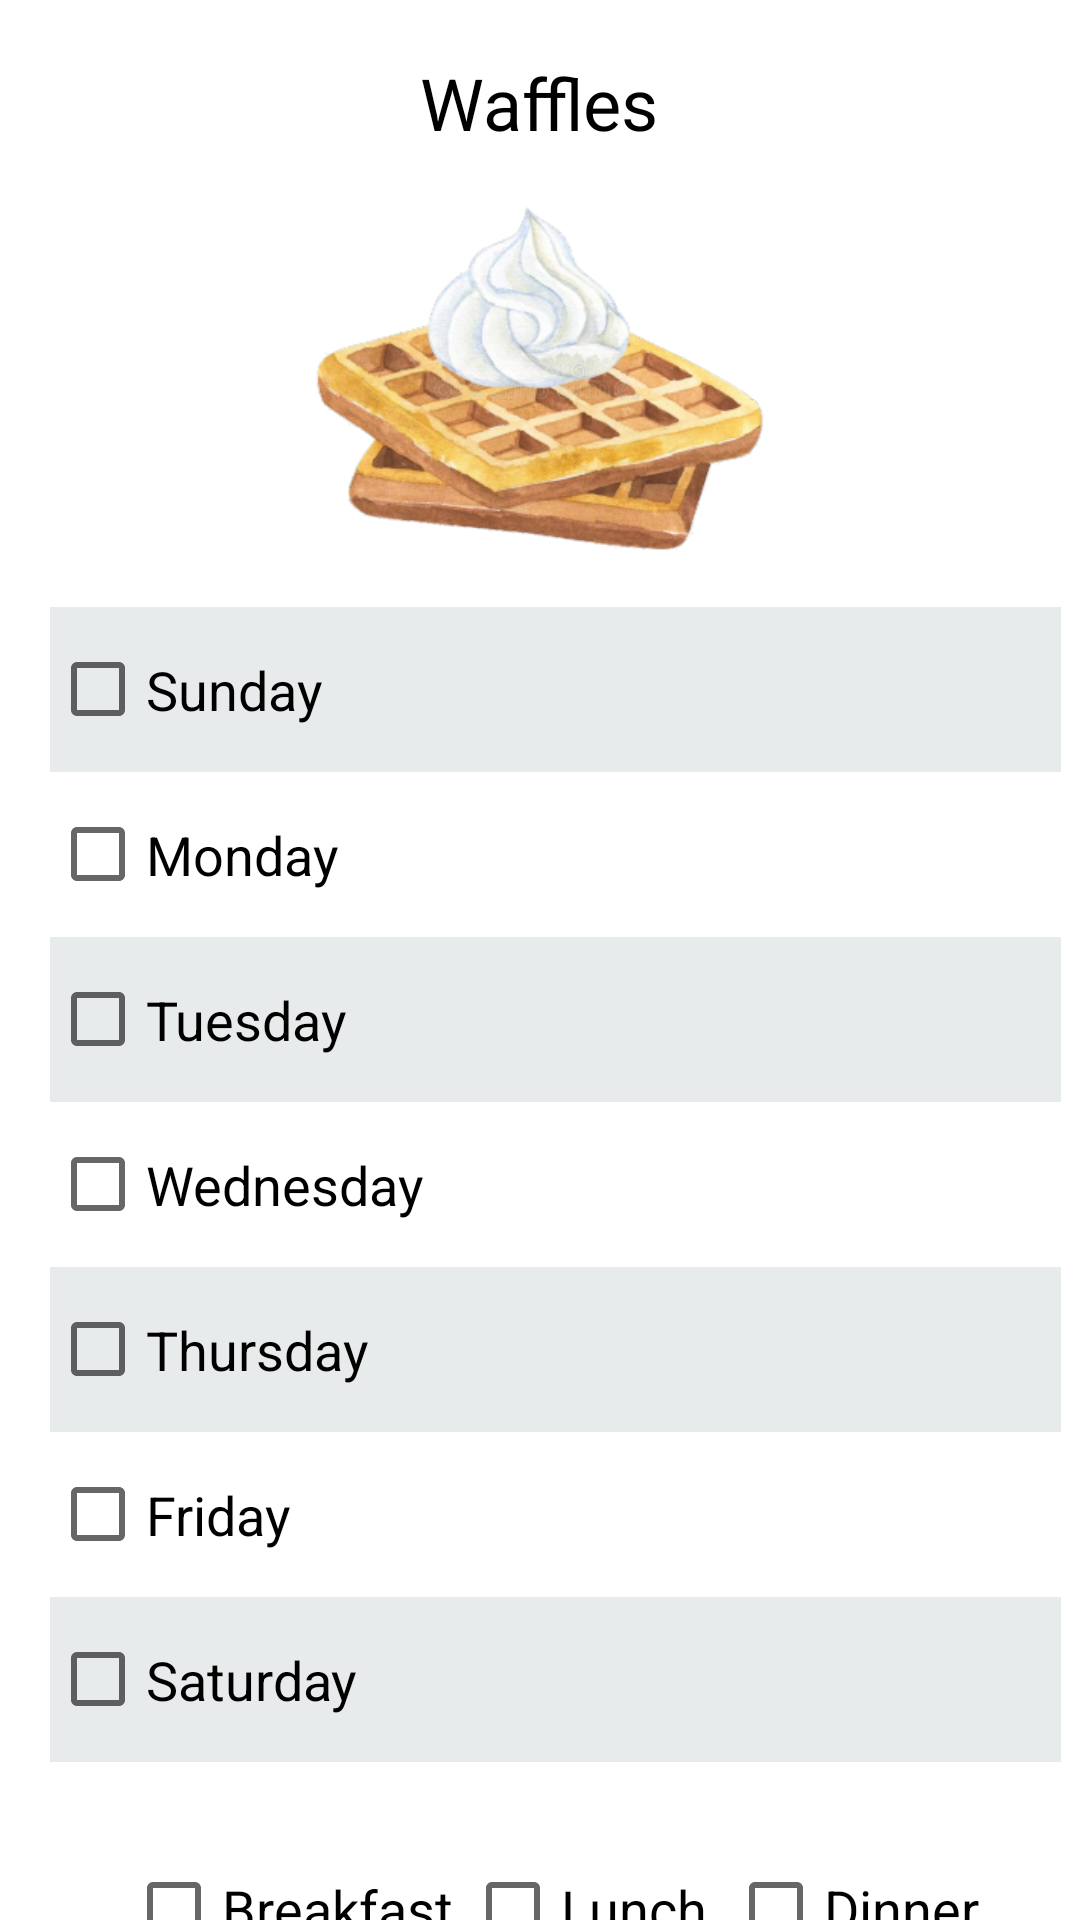

The Android layout XML behind this screen, and the referenced resources:
<!-- AndroidManifest.xml: application theme Theme.MealPlannes -->
<!-- res/layout/dialog_choose_weekday.xml -->
<?xml version="1.0" encoding="utf-8"?>
<androidx.constraintlayout.widget.ConstraintLayout
    xmlns:android="http://schemas.android.com/apk/res/android"
    xmlns:app="http://schemas.android.com/apk/res-auto"
    xmlns:tools="http://schemas.android.com/tools"
    android:layout_width="match_parent"
    android:layout_height="match_parent">

    <TextView
        android:id="@+id/textView13"
        android:layout_width="wrap_content"
        android:layout_height="wrap_content"
        android:layout_marginStart="165dp"
        android:layout_marginTop="18dp"
        android:layout_marginEnd="166dp"
        android:text="Waffles"
        android:textColor="#000000"
        android:textSize="24sp"
        app:layout_constraintEnd_toEndOf="parent"
        app:layout_constraintStart_toStartOf="parent"
        app:layout_constraintTop_toTopOf="parent" />

    <ImageView
        android:id="@+id/imageView3"
        android:layout_width="180dp"
        android:layout_height="152dp"
        android:layout_marginStart="108dp"
        android:layout_marginEnd="108dp"
        app:layout_constraintEnd_toEndOf="parent"
        app:layout_constraintStart_toStartOf="parent"
        app:layout_constraintTop_toBottomOf="@+id/textView13"
        app:srcCompat="@drawable/waffles_" />

    <CheckBox
        android:id="@+id/checkBox"
        android:layout_width="337dp"
        android:layout_height="55dp"
        android:layout_marginStart="42dp"
        android:layout_marginEnd="32dp"
        android:background="@color/lightGray"
        android:outlineProvider="background"
        android:text="Sunday"
        android:textSize="18sp"
        app:layout_constraintEnd_toEndOf="parent"
        app:layout_constraintStart_toStartOf="parent"
        app:layout_constraintTop_toBottomOf="@+id/imageView3" />

    <CheckBox
        android:id="@+id/checkBox8"
        android:layout_width="113dp"
        android:layout_height="58dp"
        android:layout_marginStart="42dp"
        android:layout_marginTop="20dp"
        android:text="Breakfast"
        android:textSize="18sp"
        app:layout_constraintStart_toStartOf="parent"
        app:layout_constraintTop_toBottomOf="@+id/checkBox6" />

    <CheckBox
        android:id="@+id/checkBox9"
        android:layout_width="113dp"
        android:layout_height="58dp"
        android:layout_marginTop="20dp"
        android:layout_marginEnd="30dp"
        android:text="Dinner"
        android:textSize="18sp"
        app:layout_constraintEnd_toEndOf="parent"
        app:layout_constraintStart_toEndOf="@+id/checkBox10"
        app:layout_constraintTop_toBottomOf="@+id/checkBox6" />

    <CheckBox
        android:id="@+id/checkBox10"
        android:layout_width="113dp"
        android:layout_height="58dp"
        android:layout_marginTop="20dp"
        android:text="Lunch"
        android:textSize="18sp"
        app:layout_constraintStart_toEndOf="@+id/checkBox8"
        app:layout_constraintTop_toBottomOf="@+id/checkBox6" />

    <CheckBox
        android:id="@+id/checkBox4"
        android:layout_width="337dp"
        android:layout_height="55dp"
        android:layout_marginStart="42dp"
        android:layout_marginEnd="32dp"
        android:text="Wednesday"
        android:textSize="18sp"
        app:layout_constraintEnd_toEndOf="parent"
        app:layout_constraintStart_toStartOf="parent"
        app:layout_constraintTop_toBottomOf="@+id/checkBox3" />

    <CheckBox
        android:id="@+id/checkBox5"
        android:layout_width="337dp"
        android:layout_height="55dp"
        android:layout_marginStart="42dp"
        android:layout_marginEnd="32dp"
        android:background="@color/lightGray"
        android:text="Thursday"
        android:textSize="18sp"
        app:layout_constraintEnd_toEndOf="parent"
        app:layout_constraintStart_toStartOf="parent"
        app:layout_constraintTop_toBottomOf="@+id/checkBox4" />

    <CheckBox
        android:id="@+id/checkBox6"
        android:layout_width="337dp"
        android:layout_height="55dp"
        android:layout_marginStart="42dp"
        android:layout_marginEnd="32dp"
        android:background="@color/lightGray"
        android:text="Saturday"
        android:textSize="18sp"
        app:layout_constraintEnd_toEndOf="parent"
        app:layout_constraintStart_toStartOf="parent"
        app:layout_constraintTop_toBottomOf="@+id/checkBox7" />

    <CheckBox
        android:id="@+id/checkBox7"
        android:layout_width="337dp"
        android:layout_height="55dp"
        android:layout_marginStart="42dp"
        android:layout_marginEnd="32dp"
        android:text="Friday"
        android:textSize="18sp"
        app:layout_constraintEnd_toEndOf="parent"
        app:layout_constraintStart_toStartOf="parent"
        app:layout_constraintTop_toBottomOf="@+id/checkBox5" />

    <CheckBox
        android:id="@+id/checkBox2"
        android:layout_width="337dp"
        android:layout_height="55dp"
        android:layout_marginStart="42dp"
        android:layout_marginEnd="32dp"
        android:text="Monday"
        android:textSize="18sp"
        app:layout_constraintEnd_toEndOf="parent"
        app:layout_constraintStart_toStartOf="parent"
        app:layout_constraintTop_toBottomOf="@+id/checkBox" />

    <CheckBox
        android:id="@+id/checkBox3"
        android:layout_width="337dp"
        android:layout_height="55dp"
        android:layout_marginStart="42dp"
        android:layout_marginEnd="32dp"
        android:background="@color/lightGray"
        android:text="Tuesday"
        android:textSize="18sp"
        app:layout_constraintEnd_toEndOf="parent"
        app:layout_constraintStart_toStartOf="parent"
        app:layout_constraintTop_toBottomOf="@+id/checkBox2" />

    <Button
        android:id="@+id/confirmWeekdayMealButton"
        android:layout_width="wrap_content"
        android:layout_height="wrap_content"
        android:layout_marginTop="20dp"
        android:layout_marginBottom="99dp"
        android:foregroundGravity="center_vertical|center|center_horizontal"
        android:text="Confirm"
        app:layout_constraintBottom_toBottomOf="parent"
        app:layout_constraintEnd_toEndOf="parent"
        app:layout_constraintHorizontal_bias="0.498"
        app:layout_constraintStart_toStartOf="parent"
        app:layout_constraintTop_toBottomOf="@+id/checkBox10"
        app:layout_constraintVertical_bias="0.027" />
</androidx.constraintlayout.widget.ConstraintLayout>
<!-- resources referenced by this layout -->
<resources>
  <color name="lightGray">#E8EBEC</color>
  <!-- drawable waffles_: png bitmap (drawable, 93319 bytes) -->
  <style name="Theme.MealPlannes" parent="Theme.MaterialComponents.DayNight.NoActionBar">
          
          <item name="colorPrimary">@color/orange</item>
          <item name="colorPrimaryVariant">@color/darkOrange</item>
          <item name="colorOnPrimary">@color/white</item>
          
          <item name="colorSecondary">@color/teal_200</item>
          <item name="colorSecondaryVariant">@color/teal_700</item>
          <item name="colorOnSecondary">@color/black</item>
          
          <item name="android:statusBarColor" tools:targetApi="l">?attr/colorPrimaryVariant</item>
          
      </style>
  <color name="orange">#FD983E</color>
  <color name="darkOrange">#FA7601</color>
  <color name="white">#FFFFFFFF</color>
  <color name="teal_200">#FF03DAC5</color>
  <color name="teal_700">#FF018786</color>
  <color name="black">#FF000000</color>
</resources>
